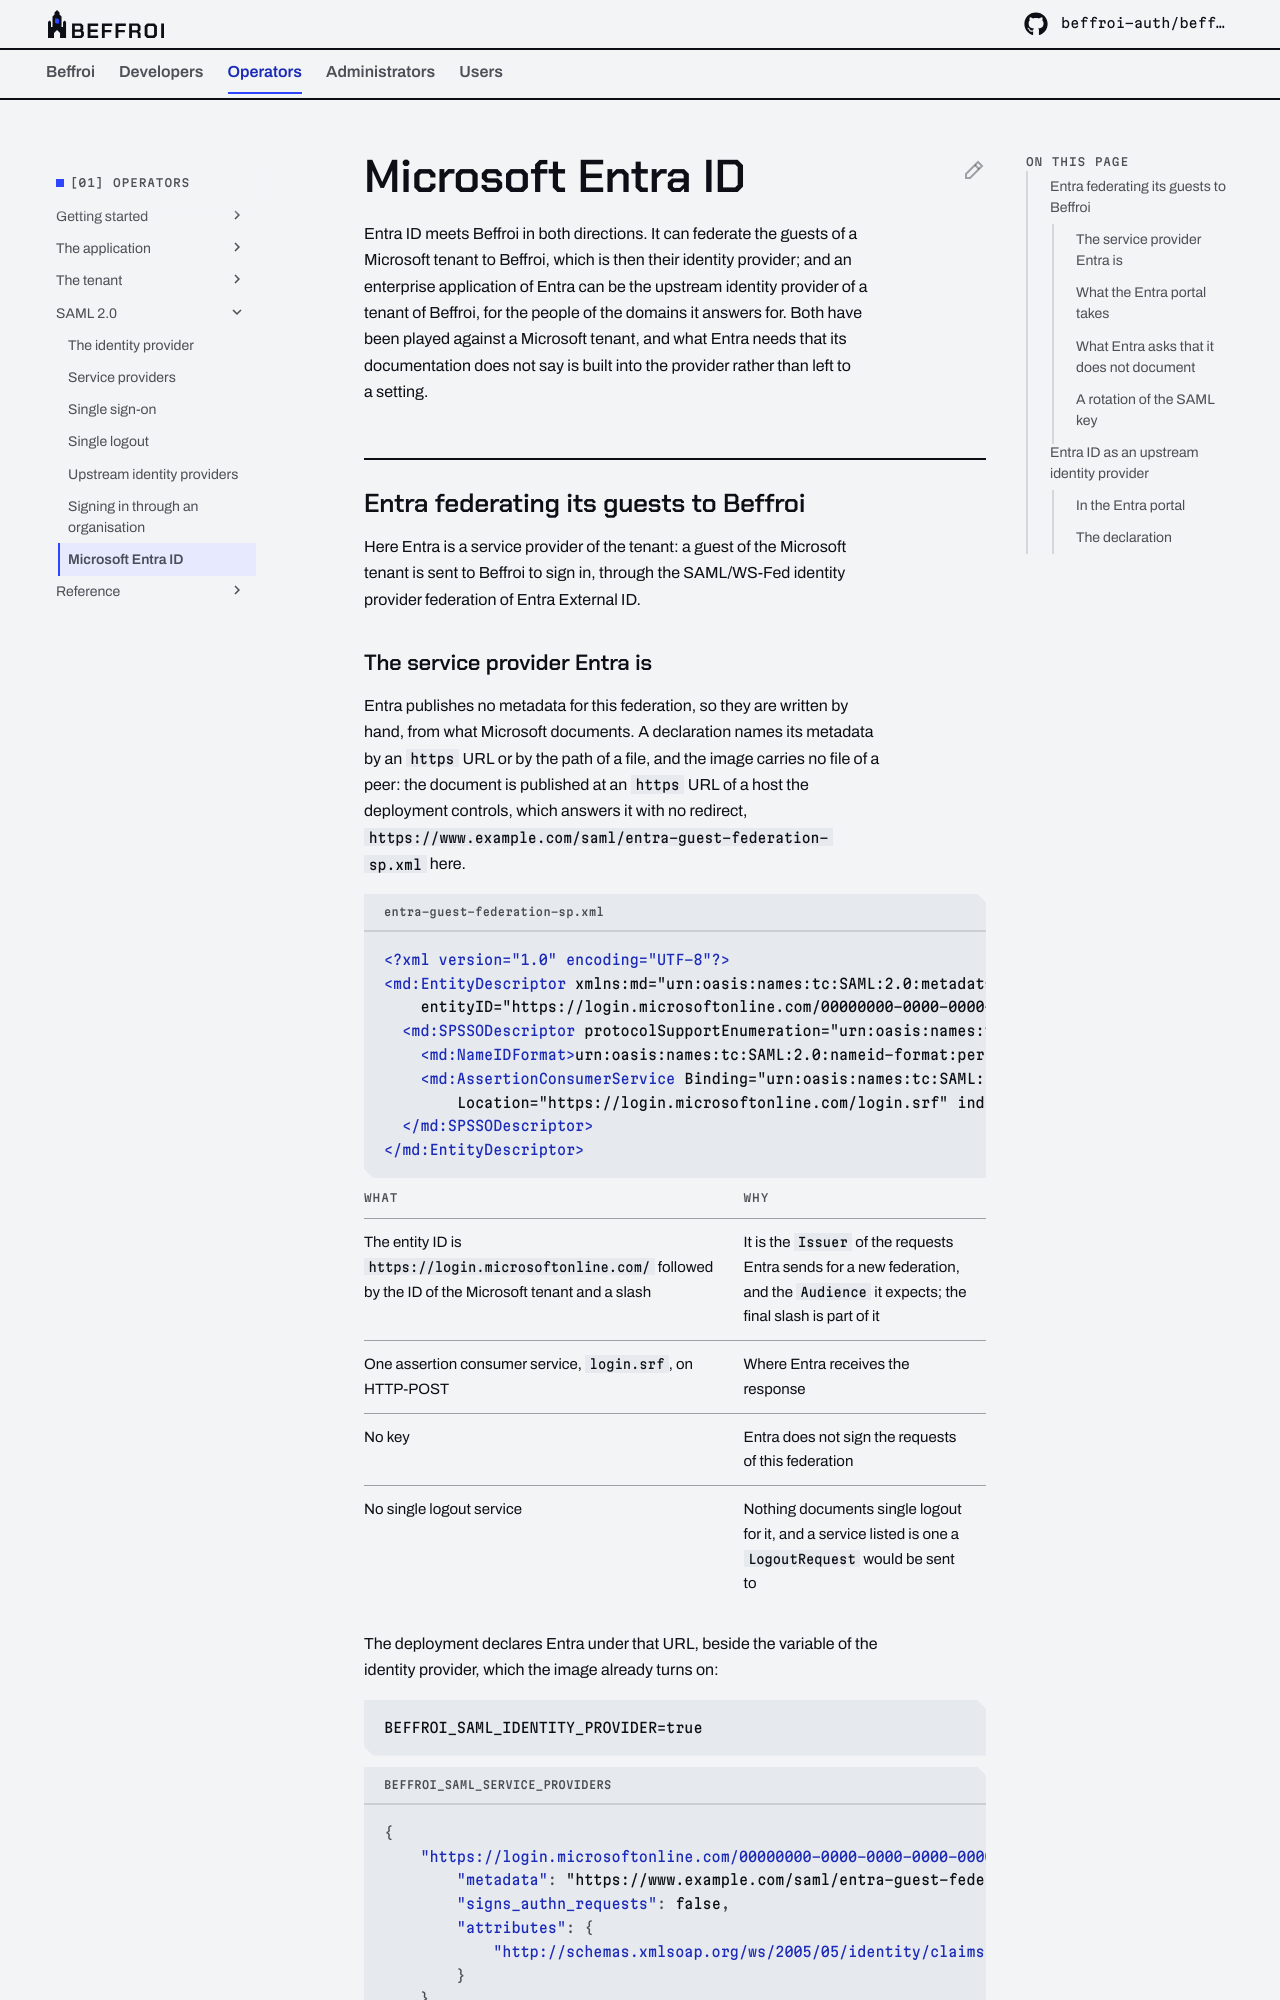

repository: beffroi-auth/docs · page: 0.2/operators/saml/microsoft-entra-id/index.html · generator: mkdocs

---
title: Microsoft Entra ID
description: Entra federating its guests to Beffroi as their SAML identity provider, and Entra ID as the upstream identity provider of a tenant through an enterprise application.
---

# Microsoft Entra ID

Entra ID meets Beffroi in both directions. It can federate the guests of a Microsoft tenant to Beffroi, which
is then their identity provider; and an enterprise application of Entra can be the upstream identity provider
of a tenant of Beffroi, for the people of the domains it answers for. Both have been played against a
Microsoft tenant, and what Entra needs that its documentation does not say is built into the provider rather
than left to a setting.

## Entra federating its guests to Beffroi

Here Entra is a service provider of the tenant: a guest of the Microsoft tenant is sent to Beffroi to sign in,
through the SAML/WS-Fed identity provider federation of Entra External ID.
